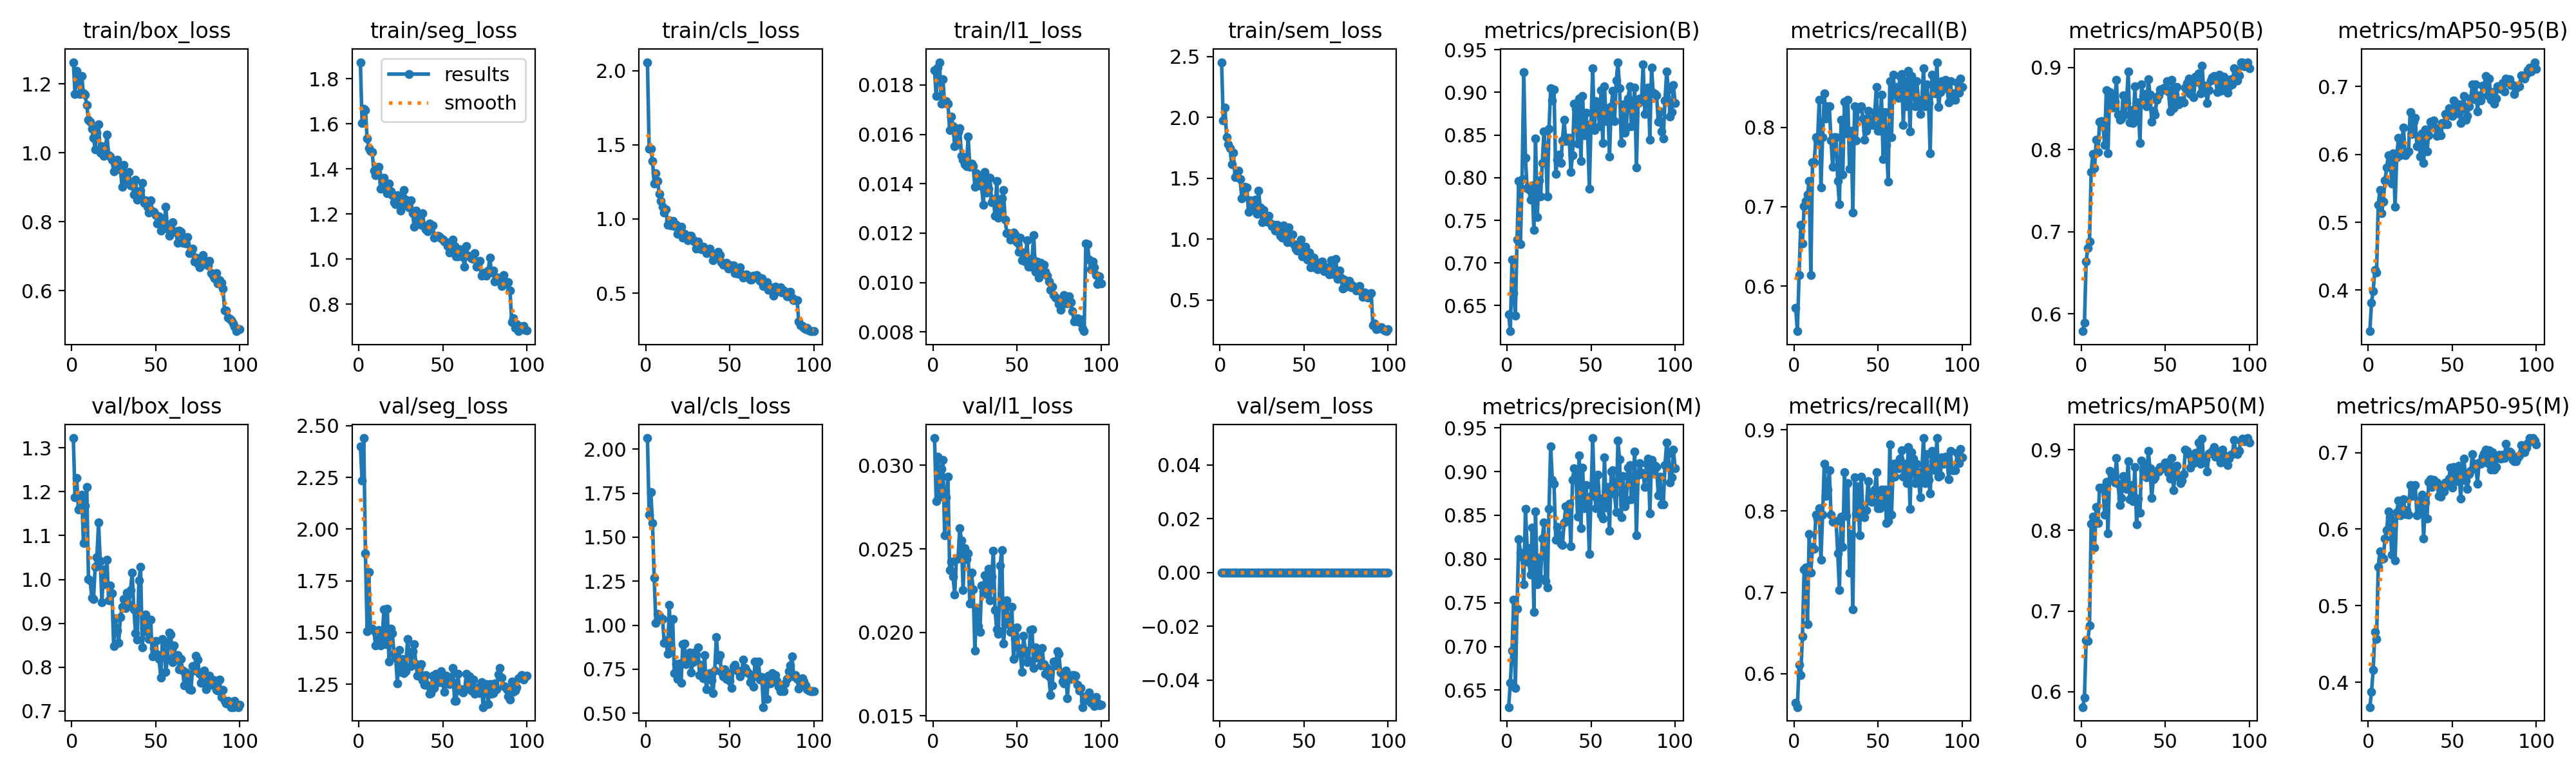

Source data for this figure (header and first rows):
epoch, time, train/box_loss, train/seg_loss, train/cls_loss, train/l1_loss, train/sem_loss, metrics/precision(B), metrics/recall(B), metrics/mAP50(B), metrics/mAP50-95(B), metrics/precision(M), metrics/recall(M), metrics/mAP50(M), metrics/mAP50-95(M), val/box_loss, val/seg_loss, val/cls_loss, val/l1_loss, val/sem_loss, lr/pg0, lr/pg1, lr/pg2
1, 93.88, 1.263, 1.873, 2.056, 0.01859, 2.453, 0.6395, 0.5726, 0.579, 0.3395, 0.6307, 0.5647, 0.5808, 0.3676, 1.322, 2.401, 2.064, 0.03163, 0, 0.0001985, 0.0001985, 0.08035
2, 181.8, 1.171, 1.604, 1.471, 0.01754, 1.975, 0.62, 0.5433, 0.5889, 0.3819, 0.6583, 0.5591, 0.5928, 0.3877, 1.187, 2.236, 1.627, 0.02785, 0, 0.0003945, 0.0003945, 0.06055
3, 269.4, 1.237, 1.665, 1.474, 0.0187, 2.079, 0.7038, 0.6142, 0.6637, 0.3989, 0.6954, 0.6111, 0.6635, 0.4163, 1.231, 2.44, 1.755, 0.03052, 0, 0.0005866, 0.0005866, 0.04074
4, 356.9, 1.213, 1.661, 1.39, 0.01892, 1.839, 0.6648, 0.6772, 0.6805, 0.4303, 0.7534, 0.5984, 0.6631, 0.4655, 1.159, 1.883, 1.582, 0.02812, 0, 0.0007747, 0.0007747, 0.02093
5, 444.5, 1.171, 1.535, 1.239, 0.01725, 1.778, 0.6384, 0.6535, 0.688, 0.4257, 0.6524, 0.6457, 0.6818, 0.4565, 1.164, 1.507, 1.27, 0.02978, 0, 0.0009589, 0.0009589, 0.001113
6, 532, 1.223, 1.492, 1.31, 0.01822, 1.749, 0.7273, 0.7008, 0.773, 0.5261, 0.7429, 0.7283, 0.8082, 0.5511, 1.193, 1.792, 1.014, 0.03034, 0, 0.0009505, 0.0009505, 0.0009505
7, 619.6, 1.173, 1.481, 1.256, 0.01726, 1.617, 0.7961, 0.7072, 0.795, 0.5478, 0.8227, 0.7308, 0.8172, 0.5708, 1.084, 1.518, 1.063, 0.02582, 0, 0.0009406, 0.0009406, 0.0009406
8, 707, 1.168, 1.475, 1.171, 0.01734, 1.713, 0.7218, 0.7152, 0.7773, 0.5137, 0.8075, 0.6608, 0.779, 0.5605, 1.169, 1.517, 1.054, 0.02809, 0, 0.0009307, 0.0009307, 0.0009307
9, 794.6, 1.139, 1.393, 1.123, 0.01723, 1.512, 0.7984, 0.7323, 0.8123, 0.5309, 0.8019, 0.7716, 0.8292, 0.5616, 1.211, 1.508, 1.034, 0.02931, 0, 0.0009208, 0.0009208, 0.0009208
10, 882.1, 1.095, 1.373, 1.081, 0.01617, 1.52, 0.924, 0.6142, 0.7972, 0.5613, 0.771, 0.7244, 0.8092, 0.5877, 1.001, 1.439, 1.035, 0.02371, 0, 0.0009109, 0.0009109, 0.0009109
11, 969.5, 1.09, 1.384, 1.045, 0.01673, 1.562, 0.823, 0.7559, 0.8341, 0.5805, 0.8571, 0.7558, 0.8529, 0.5991, 0.9981, 1.448, 0.8989, 0.02422, 0, 0.000901, 0.000901, 0.000901
12, 1057, 1.07, 1.408, 1.063, 0.01633, 1.493, 0.7876, 0.7559, 0.8352, 0.5987, 0.8132, 0.754, 0.852, 0.6233, 0.9579, 1.511, 0.915, 0.02335, 0, 0.0008911, 0.0008911, 0.0008911
13, 1145, 1.043, 1.312, 0.9618, 0.01552, 1.337, 0.7863, 0.7874, 0.8286, 0.5976, 0.7958, 0.7953, 0.8533, 0.6156, 0.9553, 1.437, 0.8371, 0.02227, 0, 0.0008812, 0.0008812, 0.0008812
14, 1232, 1.01, 1.341, 0.9932, 0.01558, 1.414, 0.7743, 0.7833, 0.806, 0.5572, 0.7821, 0.7911, 0.8194, 0.5668, 1.028, 1.481, 1.114, 0.02439, 0, 0.0008713, 0.0008713, 0.0008713
15, 1319, 1.058, 1.361, 0.9566, 0.0161, 1.43, 0.7912, 0.8347, 0.8727, 0.6013, 0.8356, 0.8032, 0.86, 0.6104, 1.05, 1.61, 0.8674, 0.02444, 0, 0.0008614, 0.0008614, 0.0008614
16, 1406, 1.083, 1.336, 0.9865, 0.01625, 1.426, 0.7383, 0.7244, 0.7958, 0.5226, 0.7397, 0.7402, 0.7963, 0.5589, 1.13, 1.443, 1.034, 0.02625, 0, 0.0008515, 0.0008515, 0.0008515
17, 1494, 1, 1.292, 0.9513, 0.01513, 1.223, 0.8461, 0.7874, 0.8698, 0.5958, 0.8546, 0.7953, 0.8737, 0.6219, 1.042, 1.615, 0.7258, 0.02552, 0, 0.0008416, 0.0008416, 0.0008416
18, 1581, 1.019, 1.336, 0.9611, 0.01497, 1.319, 0.7539, 0.8425, 0.8613, 0.6248, 0.771, 0.8583, 0.8713, 0.6373, 0.9487, 1.359, 0.7795, 0.02252, 0, 0.0008317, 0.0008317, 0.0008317
19, 1668, 0.9919, 1.302, 0.9, 0.0148, 1.271, 0.7971, 0.811, 0.8515, 0.5989, 0.8012, 0.8189, 0.8661, 0.6181, 1.023, 1.517, 0.6945, 0.02505, 0, 0.0008218, 0.0008218, 0.0008218
20, 1756, 1.01, 1.284, 0.9201, 0.0147, 1.241, 0.7778, 0.8267, 0.8587, 0.6181, 0.7778, 0.8267, 0.8593, 0.6354, 0.9895, 1.497, 0.7818, 0.02439, 0, 0.0008119, 0.0008119, 0.0008119
21, 1843, 1.052, 1.251, 0.948, 0.01591, 1.324, 0.8171, 0.8268, 0.885, 0.6396, 0.8237, 0.8504, 0.8897, 0.6392, 1.045, 1.395, 0.671, 0.02475, 0, 0.000802, 0.000802, 0.000802
22, 1930, 0.9937, 1.242, 0.8755, 0.01469, 1.207, 0.854, 0.783, 0.8429, 0.5991, 0.8415, 0.7953, 0.8578, 0.6198, 0.9517, 1.377, 0.894, 0.02172, 0, 0.0007921, 0.0007921, 0.0007921
23, 2017, 0.9902, 1.284, 0.9013, 0.01481, 1.397, 0.8337, 0.7501, 0.8364, 0.6015, 0.7751, 0.787, 0.8319, 0.6248, 0.9862, 1.252, 0.895, 0.02357, 0, 0.0007822, 0.0007822, 0.0007822
24, 2105, 0.9794, 1.276, 0.887, 0.01472, 1.26, 0.7779, 0.7874, 0.8383, 0.6042, 0.7673, 0.7874, 0.8401, 0.6191, 0.9681, 1.415, 0.7802, 0.02257, 0, 0.0007723, 0.0007723, 0.0007723
25, 2192, 0.946, 1.216, 0.8557, 0.01388, 1.141, 0.8572, 0.7874, 0.8665, 0.6627, 0.8572, 0.7874, 0.8676, 0.6575, 0.8475, 1.31, 0.8262, 0.0189, 0, 0.0007624, 0.0007624, 0.0007624
26, 2279, 0.9735, 1.24, 0.8874, 0.01443, 1.242, 0.9045, 0.7323, 0.8423, 0.6297, 0.929, 0.748, 0.8625, 0.643, 0.9118, 1.371, 0.8446, 0.02146, 0, 0.0007525, 0.0007525, 0.0007525
27, 2366, 0.9794, 1.306, 0.8849, 0.01428, 1.152, 0.8903, 0.7028, 0.8571, 0.6481, 0.8903, 0.7028, 0.8513, 0.6562, 0.8831, 1.304, 0.7328, 0.02036, 0, 0.0007426, 0.0007426, 0.0007426
28, 2454, 0.9576, 1.265, 0.8605, 0.0141, 1.147, 0.9033, 0.8091, 0.8949, 0.6538, 0.8857, 0.7933, 0.886, 0.6574, 0.8558, 1.312, 0.7895, 0.02002, 0, 0.0007327, 0.0007327, 0.0007327
29, 2541, 0.9527, 1.237, 0.8485, 0.01391, 1.192, 0.8043, 0.7402, 0.8328, 0.6119, 0.8222, 0.7559, 0.8388, 0.6182, 0.9139, 1.468, 0.8449, 0.02282, 0, 0.0007228, 0.0007228, 0.0007228
30, 2628, 0.9016, 1.228, 0.7997, 0.01315, 1.13, 0.8213, 0.8323, 0.848, 0.6261, 0.8368, 0.848, 0.8567, 0.637, 0.9374, 1.401, 0.8342, 0.02247, 0, 0.0007129, 0.0007129, 0.0007129
31, 2715, 0.9649, 1.26, 0.8482, 0.01448, 1.109, 0.8273, 0.7919, 0.8328, 0.597, 0.8276, 0.7937, 0.8363, 0.6212, 0.9556, 1.338, 0.8752, 0.02343, 0, 0.000703, 0.000703, 0.000703
32, 2802, 0.9366, 1.204, 0.8216, 0.01365, 1.12, 0.8172, 0.8347, 0.8769, 0.6314, 0.8172, 0.8347, 0.8787, 0.6446, 0.9345, 1.409, 0.7157, 0.02229, 0, 0.0006931, 0.0006931, 0.0006931
33, 2889, 0.921, 1.143, 0.7938, 0.0138, 1.07, 0.8438, 0.748, 0.8352, 0.5875, 0.8164, 0.7244, 0.8077, 0.588, 0.97, 1.445, 0.7753, 0.02379, 0, 0.0006832, 0.0006832, 0.0006832
34, 2976, 0.9454, 1.216, 0.8146, 0.01424, 1.12, 0.8675, 0.7953, 0.8572, 0.6366, 0.8415, 0.7716, 0.8395, 0.6348, 0.9438, 1.347, 0.6975, 0.02192, 0, 0.0006733, 0.0006733, 0.0006733
35, 3063, 0.9056, 1.16, 0.7944, 0.01324, 1.076, 0.843, 0.6929, 0.8078, 0.6046, 0.8603, 0.679, 0.8217, 0.6136, 0.9764, 1.292, 0.8286, 0.02333, 0, 0.0006634, 0.0006634, 0.0006634
36, 3150, 0.9132, 1.189, 0.7682, 0.01339, 1.028, 0.8467, 0.8262, 0.8791, 0.6282, 0.8491, 0.8418, 0.8864, 0.6618, 1.015, 1.328, 0.6355, 0.0249, 0, 0.0006535, 0.0006535, 0.0006535
37, 3237, 0.8788, 1.152, 0.7768, 0.0127, 1.01, 0.8467, 0.7831, 0.8657, 0.6484, 0.8634, 0.7964, 0.8741, 0.6654, 0.9321, 1.347, 0.7026, 0.02132, 0, 0.0006436, 0.0006436, 0.0006436
38, 3324, 0.9227, 1.202, 0.8001, 0.01411, 1.115, 0.8069, 0.8228, 0.8674, 0.6435, 0.8147, 0.8306, 0.881, 0.6552, 0.8774, 1.269, 0.7273, 0.02017, 0, 0.0006337, 0.0006337, 0.0006337
39, 3412, 0.8649, 1.146, 0.7705, 0.01262, 1.032, 0.8266, 0.8257, 0.8525, 0.6503, 0.8908, 0.7704, 0.866, 0.6641, 0.8627, 1.247, 0.6856, 0.01993, 0, 0.0006238, 0.0006238, 0.0006238
40, 3499, 0.8799, 1.132, 0.7234, 0.01294, 0.9781, 0.8871, 0.8268, 0.886, 0.6386, 0.904, 0.8425, 0.8989, 0.6606, 0.9985, 1.295, 0.6144, 0.02401, 0, 0.0006139, 0.0006139, 0.0006139
41, 3586, 0.8904, 1.124, 0.7413, 0.01341, 1.097, 0.8806, 0.811, 0.8672, 0.6271, 0.8962, 0.7953, 0.8768, 0.6606, 1.029, 1.245, 0.7441, 0.02494, 0, 0.000604, 0.000604, 0.000604
42, 3673, 0.9135, 1.159, 0.7437, 0.01374, 1.041, 0.8399, 0.7846, 0.8338, 0.6349, 0.8482, 0.7922, 0.8403, 0.6431, 0.8452, 1.205, 0.9344, 0.01932, 0, 0.0005941, 0.0005941, 0.0005941
43, 3760, 0.8548, 1.15, 0.7785, 0.01255, 1.039, 0.8925, 0.7953, 0.8472, 0.6286, 0.9187, 0.8012, 0.8638, 0.6424, 0.8894, 1.208, 0.8054, 0.0205, 0, 0.0005842, 0.0005842, 0.0005842
44, 3847, 0.8621, 1.148, 0.757, 0.012, 0.9596, 0.8193, 0.8209, 0.8429, 0.6465, 0.8349, 0.8364, 0.8662, 0.6529, 0.9204, 1.29, 0.8286, 0.0219, 0, 0.0005743, 0.0005743, 0.0005743
45, 3934, 0.8444, 1.095, 0.7078, 0.01201, 0.9231, 0.8956, 0.8103, 0.8604, 0.6447, 0.9043, 0.8182, 0.874, 0.6493, 0.8803, 1.232, 0.7348, 0.02056, 0, 0.0005644, 0.0005644, 0.0005644
46, 4021, 0.8276, 1.1, 0.6934, 0.01173, 0.9075, 0.8497, 0.8032, 0.8661, 0.6593, 0.858, 0.811, 0.8729, 0.6612, 0.8646, 1.3, 0.7082, 0.02002, 0, 0.0005545, 0.0005545, 0.0005545
47, 4108, 0.8627, 1.103, 0.7015, 0.01197, 0.9572, 0.8763, 0.8032, 0.8734, 0.6447, 0.8849, 0.811, 0.8788, 0.6575, 0.909, 1.265, 0.7504, 0.02152, 0, 0.0005446, 0.0005446, 0.0005446
48, 4195, 0.8308, 1.1, 0.7033, 0.01202, 0.9943, 0.8522, 0.8189, 0.8726, 0.6685, 0.8607, 0.8267, 0.8779, 0.6663, 0.8247, 1.259, 0.6947, 0.01839, 0, 0.0005347, 0.0005347, 0.0005347
49, 4283, 0.8286, 1.093, 0.6635, 0.01195, 0.8598, 0.7873, 0.8504, 0.875, 0.6618, 0.8055, 0.8478, 0.8768, 0.6806, 0.8433, 1.314, 0.7264, 0.0196, 0, 0.0005248, 0.0005248, 0.0005248
50, 4370, 0.8192, 1.087, 0.6859, 0.01162, 0.9312, 0.8635, 0.7953, 0.8758, 0.6571, 0.872, 0.8032, 0.8845, 0.6539, 0.8602, 1.256, 0.6844, 0.02031, 0, 0.0005149, 0.0005149, 0.0005149
51, 4457, 0.7946, 1.077, 0.6861, 0.01124, 0.94, 0.9285, 0.7953, 0.8833, 0.6799, 0.9383, 0.8032, 0.8843, 0.6808, 0.8287, 1.213, 0.6426, 0.01905, 0, 0.000505, 0.000505, 0.000505
52, 4544, 0.8156, 1.075, 0.688, 0.01182, 0.8346, 0.8558, 0.8411, 0.8706, 0.6752, 0.8741, 0.8268, 0.8712, 0.6676, 0.8182, 1.29, 0.766, 0.01871, 0, 0.0004951, 0.0004951, 0.0004951
53, 4632, 0.7739, 1.059, 0.6355, 0.01089, 0.8891, 0.8894, 0.7599, 0.8466, 0.6602, 0.8581, 0.8095, 0.8641, 0.6623, 0.7768, 1.254, 0.7759, 0.01765, 0, 0.0004852, 0.0004852, 0.0004852
54, 4719, 0.8065, 1.028, 0.6474, 0.01122, 0.7718, 0.888, 0.8189, 0.8853, 0.6737, 0.8965, 0.8268, 0.8899, 0.6829, 0.8639, 1.251, 0.7462, 0.01981, 0, 0.0004753, 0.0004753, 0.0004753
55, 4806, 0.7841, 1.036, 0.6309, 0.01086, 0.8171, 0.8606, 0.778, 0.8507, 0.646, 0.8693, 0.7856, 0.8497, 0.6401, 0.854, 1.265, 0.7374, 0.01891, 0, 0.0004654, 0.0004654, 0.0004654
56, 4893, 0.843, 1.088, 0.6725, 0.0117, 0.848, 0.9028, 0.7312, 0.8615, 0.674, 0.8503, 0.7874, 0.8722, 0.6697, 0.789, 1.328, 0.7107, 0.0182, 0, 0.0004555, 0.0004555, 0.0004555
57, 4981, 0.7808, 1.059, 0.6253, 0.01065, 0.7638, 0.8409, 0.8583, 0.8763, 0.6864, 0.8465, 0.8819, 0.8804, 0.6924, 0.8208, 1.168, 0.7301, 0.01832, 0, 0.0004456, 0.0004456, 0.0004456
58, 5068, 0.7596, 1.011, 0.6031, 0.01065, 0.7515, 0.9074, 0.7874, 0.8551, 0.6513, 0.9165, 0.7953, 0.8659, 0.6637, 0.8796, 1.171, 0.8061, 0.02013, 0, 0.0004357, 0.0004357, 0.0004357
59, 5155, 0.7695, 1.013, 0.6218, 0.01097, 0.7695, 0.8667, 0.8661, 0.8599, 0.6571, 0.8588, 0.8583, 0.8589, 0.6522, 0.8746, 1.299, 0.7574, 0.02019, 0, 0.0004258, 0.0004258, 0.0004258
60, 5242, 0.7994, 1.044, 0.6254, 0.01193, 0.8142, 0.8814, 0.8425, 0.8599, 0.6705, 0.8826, 0.8425, 0.8621, 0.6723, 0.8121, 1.219, 0.7438, 0.01786, 0, 0.0004159, 0.0004159, 0.0004159
... 40 more rows
